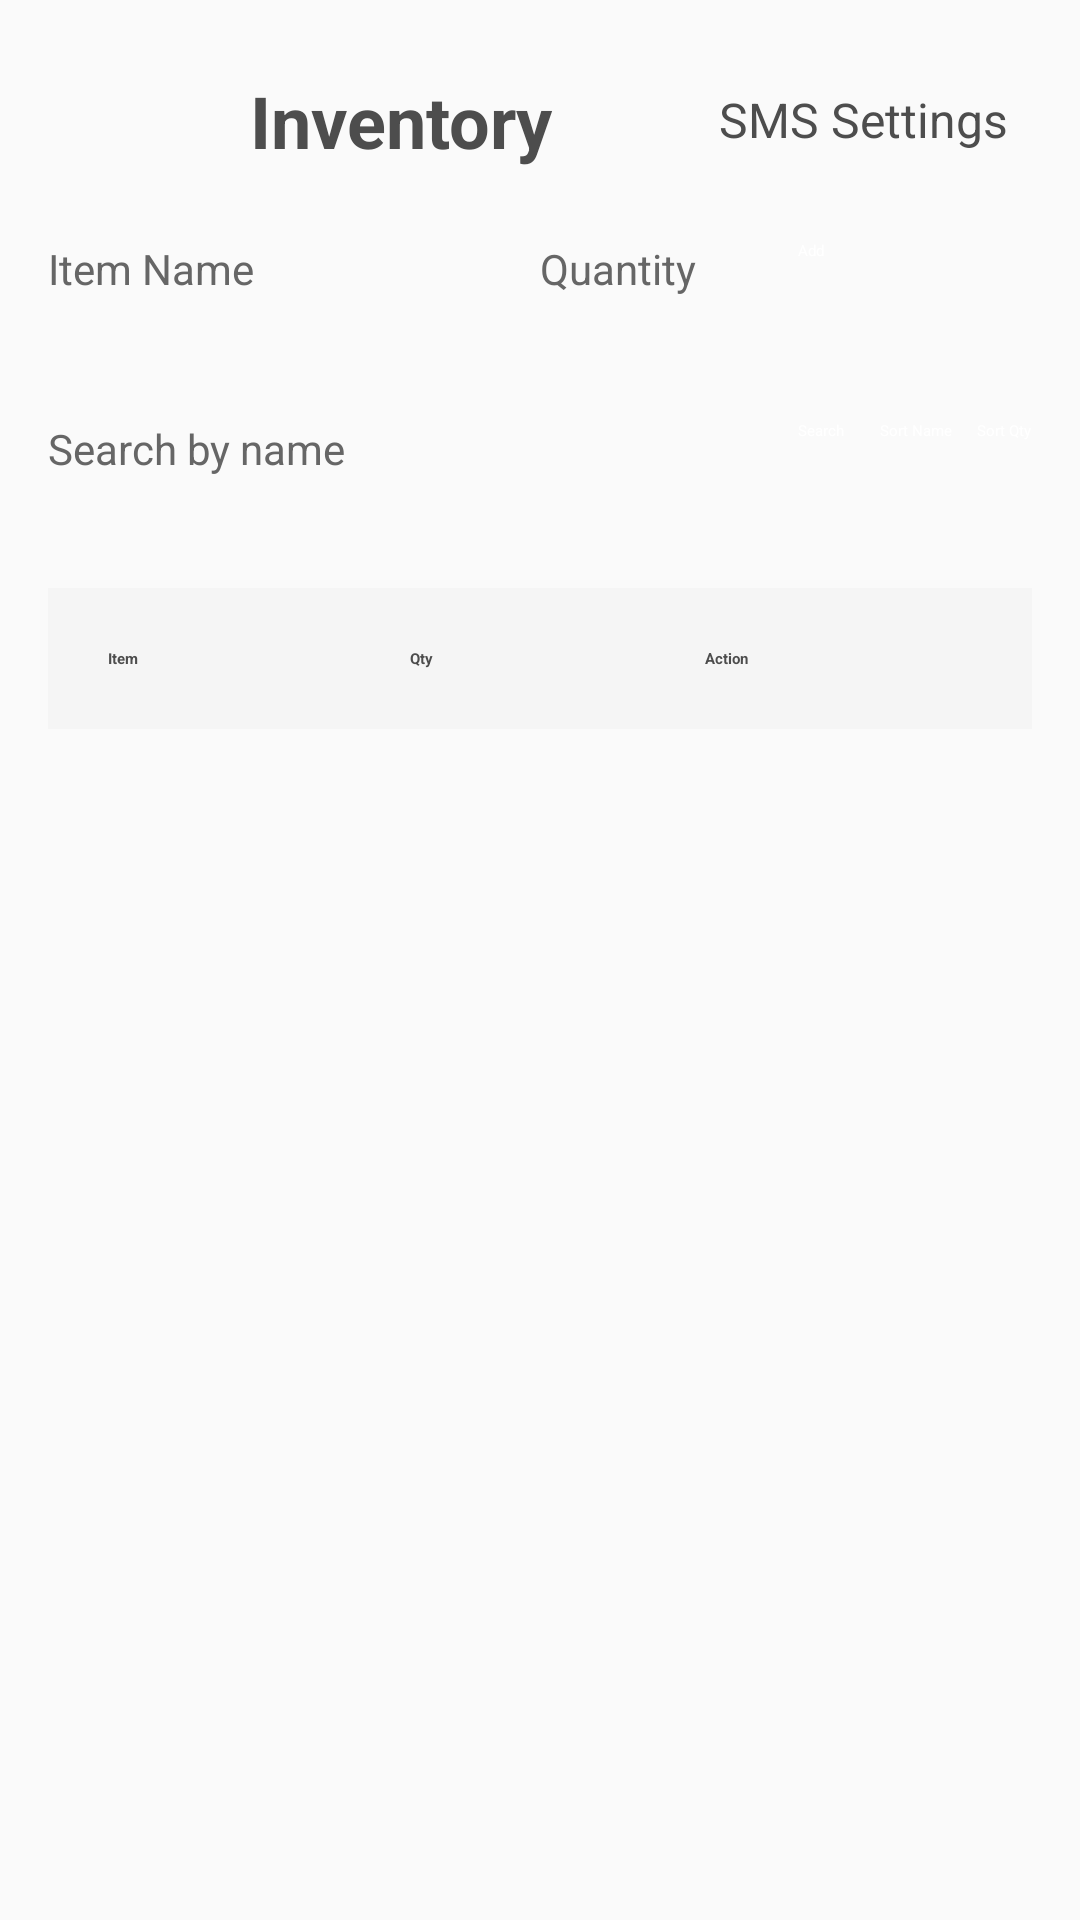

Here is an Android app screen rendered from its layout file. Give the layout XML and the strings, colors and styles it references.
<!-- AndroidManifest.xml: application theme Theme.InventoryApp -->
<!-- res/layout/activity_inventory.xml -->
<androidx.constraintlayout.widget.ConstraintLayout
    xmlns:android="http://schemas.android.com/apk/res/android"
    xmlns:app="http://schemas.android.com/apk/res-auto"
    android:id="@+id/inventoryLayout"
    android:layout_width="match_parent"
    android:layout_height="match_parent"
    android:padding="16dp"
    android:background="@color/background_light">

    
    <androidx.constraintlayout.widget.ConstraintLayout
        android:id="@+id/topBar"
        android:layout_width="0dp"
        android:layout_height="wrap_content"
        app:layout_constraintTop_toTopOf="parent"
        app:layout_constraintStart_toStartOf="parent"
        app:layout_constraintEnd_toEndOf="parent">

        <ImageButton
            android:id="@+id/backArrow"
            android:layout_width="48dp"
            android:layout_height="48dp"
            android:padding="12dp"
            android:background="?attr/selectableItemBackgroundBorderless"
            android:src="@drawable/baseline_arrow_back_24"
            android:contentDescription="@string/back"
            app:tint="@color/text_primary"
            android:scaleType="center"
            app:layout_constraintStart_toStartOf="parent"
            app:layout_constraintTop_toTopOf="parent" />

        <TextView
            android:id="@+id/inventoryTitle"
            android:layout_width="wrap_content"
            android:layout_height="wrap_content"
            android:text="@string/inventory_screen"
            android:textSize="24sp"
            android:textStyle="bold"
            android:textColor="@color/text_primary"
            app:layout_constraintTop_toTopOf="parent"
            app:layout_constraintBottom_toBottomOf="parent"
            app:layout_constraintStart_toEndOf="@id/backArrow"
            app:layout_constraintEnd_toStartOf="@id/smsButton"
            app:layout_constraintHorizontal_bias="0.5" />

        <LinearLayout
            android:id="@+id/smsButton"
            android:layout_width="wrap_content"
            android:layout_height="wrap_content"
            android:orientation="horizontal"
            android:gravity="center_vertical"
            android:clickable="true"
            android:focusable="true"
            android:padding="8dp"
            android:background="?attr/selectableItemBackgroundBorderless"
            app:layout_constraintEnd_toEndOf="parent"
            app:layout_constraintTop_toTopOf="parent"
            app:layout_constraintBottom_toBottomOf="parent">

            <ImageView
                android:id="@+id/smsIcon"
                android:layout_width="24dp"
                android:layout_height="24dp"
                android:src="@drawable/ic_sms"
                android:contentDescription="@string/sms_settings"
                android:tint="@color/text_primary" />

            <TextView
                android:id="@+id/smsLabel"
                android:layout_width="wrap_content"
                android:layout_height="wrap_content"
                android:text="@string/sms_settings"
                android:textColor="@color/text_primary"
                android:textSize="16sp"
                android:layout_marginStart="4dp" />
        </LinearLayout>
    </androidx.constraintlayout.widget.ConstraintLayout>

    
    <LinearLayout
        android:id="@+id/inputRow"
        android:layout_width="0dp"
        android:layout_height="wrap_content"
        android:orientation="horizontal"
        android:gravity="center_vertical"
        android:layout_marginTop="16dp"
        app:layout_constraintTop_toBottomOf="@id/topBar"
        app:layout_constraintStart_toStartOf="parent"
        app:layout_constraintEnd_toEndOf="parent">

        <EditText
            android:id="@+id/itemNameInput"
            android:layout_width="0dp"
            android:layout_height="48dp"
            android:layout_weight="2"
            android:layout_marginEnd="8dp"
            android:backgroundTint="@color/light_blue"
            android:hint="@string/hint_item_name"
            android:inputType="textPersonName"
            android:autofillHints="name"
            android:textColor="@color/text_primary"
            android:textColorHint="@color/text_secondary"
            android:textSize="14sp" />

        
        <EditText
            android:id="@+id/itemQtyInput"
            android:layout_width="0dp"
            android:layout_height="48dp"
            android:layout_weight="1"
            android:layout_marginEnd="8dp"
            android:backgroundTint="@color/light_blue"
            android:hint="@string/hint_qty"
            android:inputType="numberSigned"
            android:autofillHints="none"
            android:textColor="@color/text_primary"
            android:textColorHint="@color/text_secondary"
            android:textSize="14sp" />

        <Button
            android:id="@+id/addItemButton"
            android:layout_width="0dp"
            android:layout_height="48dp"
            android:layout_weight="1"
            android:text="@string/add_button"
            android:textColor="@color/white"
            android:backgroundTint="@color/light_blue" />
    </LinearLayout>

    
    <LinearLayout
        android:id="@+id/controlsRow"
        android:layout_width="0dp"
        android:layout_height="wrap_content"
        android:orientation="horizontal"
        android:gravity="center_vertical"
        android:layout_marginTop="12dp"
        app:layout_constraintTop_toBottomOf="@id/inputRow"
        app:layout_constraintStart_toStartOf="parent"
        app:layout_constraintEnd_toEndOf="parent">

        <EditText
            android:id="@+id/searchInput"
            android:layout_width="0dp"
            android:layout_height="48dp"
            android:layout_weight="2"
            android:layout_marginEnd="8dp"
            android:hint="Search by name"
            android:inputType="text"
            android:textColor="@color/text_primary"
            android:textColorHint="@color/text_secondary"
            android:textSize="14sp" />

        <Button
            android:id="@+id/searchBtn"
            android:layout_width="wrap_content"
            android:layout_height="48dp"
            android:text="Search"
            android:textColor="@color/white"
            android:backgroundTint="@color/light_blue"
            android:layout_marginEnd="12dp" />

        <Button
            android:id="@+id/sortNameBtn"
            android:layout_width="wrap_content"
            android:layout_height="48dp"
            android:text="Sort Name"
            android:textColor="@color/white"
            android:backgroundTint="@color/light_blue"
            android:layout_marginEnd="8dp" />

        <Button
            android:id="@+id/sortQtyBtn"
            android:layout_width="wrap_content"
            android:layout_height="48dp"
            android:text="Sort Qty"
            android:textColor="@color/white"
            android:backgroundTint="@color/light_blue" />
    </LinearLayout>

    
    <TableLayout
        android:id="@+id/inventoryTable"
        android:layout_width="0dp"
        android:layout_height="wrap_content"
        android:layout_marginTop="8dp"
        android:background="#F5F5F5"
        android:padding="12dp"
        android:stretchColumns="*"
        app:layout_constraintTop_toBottomOf="@id/controlsRow"
        app:layout_constraintStart_toStartOf="parent"
        app:layout_constraintEnd_toEndOf="parent">

        <TableRow>
            <TextView
                android:text="@string/header_item"
                android:textStyle="bold"
                android:textColor="@color/text_primary"
                android:padding="8dp" />
            <TextView
                android:text="@string/header_quantity"
                android:textStyle="bold"
                android:textColor="@color/text_primary"
                android:padding="8dp" />
            <TextView
                android:text="@string/header_action"
                android:textStyle="bold"
                android:textColor="@color/text_primary"
                android:padding="8dp" />
        </TableRow>
    </TableLayout>

</androidx.constraintlayout.widget.ConstraintLayout>
<!-- resources referenced by this layout -->
<resources>
  <color name="background_light">#FAFAFA</color>
  <color name="light_blue">#1565C0</color>
  <color name="text_primary">#4D4D4D</color>
  <color name="text_secondary">#666666</color>
  <color name="white">#FFFFFF</color>
  <string name="add_button">Add</string>
  <string name="back">Back</string>
  <string name="header_action">Action</string>
  <string name="header_item">Item</string>
  <string name="header_quantity">Qty</string>
  <string name="hint_item_name">Item Name</string>
  <string name="hint_qty">Quantity</string>
  <string name="inventory_screen">Inventory</string>
  <string name="sms_settings">SMS Settings</string>
</resources>
